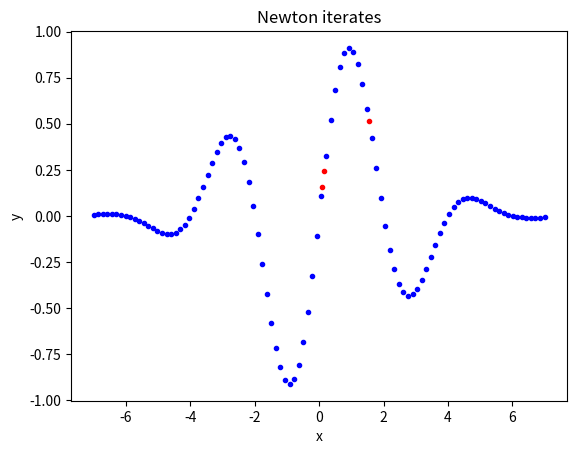

Python code for this plot:
from numpy import linalg as LA

def Newton(f, x, dfdx, epsilon=1.0E-7, N=100, store=False):
    f_value = f(x)
    n = 0
    if store: info = [(x, f_value, LA.norm(dfdx(x)))]
    while LA.norm(f_value) > epsilon and n <= N:
        dfdx_value = dfdx(x)
        if LA.norm(dfdx_value) < 1E-14:
            raise ValueError("Newton: f'(%g)=%g" % (x, LA.norm(dfdx_value)))

        try:
            x = x - LA.solve(dfdx_value, f_value)
        except LA.LinAlgError:
            x = x - f_value/dfdx_value
        except:
            raise LA.LinAlgError("Unable to solve the system")

        n += 1
        f_value = f(x)
        if store: info.append((x, f_value, dfdx_value))
    if store:
        return x, info
    else:
        return x, n, f_value

#%% Testing
from numpy import sin, cos, exp, linspace, pi, array
import matplotlib.pyplot as plt
    
def _g(x):
    return exp(-0.1*x**2)*sin(pi/2*x)

def _dg(x):
    return -2*0.1*x*exp(-0.1*x**2)*sin(pi/2*x) + \
           pi/2*exp(-0.1*x**2)*cos(pi/2*x)

def _test():
    import sys

    #x0 = float(sys.argv[1])
    x0 = 0.1
    x, info = Newton(_g, x0, _dg, store=True)
    print('root: %.16g' % x)
    for i in range(len(info)):
        print('Iteration %2d: f(%g)=%g, dF(%g) =%g' % \
              (i, info[i][0], info[i][1], info[i][0], info[i][2]))

    x = array(info[:][0])
    y = _g(x)
    plt.plot(x, y, 'r.', linspace(-7, 7, 100), _g(linspace(-7, 7, 100)), 'b.')
    plt.xlabel('x')
    plt.ylabel('y')
    plt.title('Newton iterates')
    plt.savefig('tmp.pdf')

if __name__ == '__main__':
    _test()
